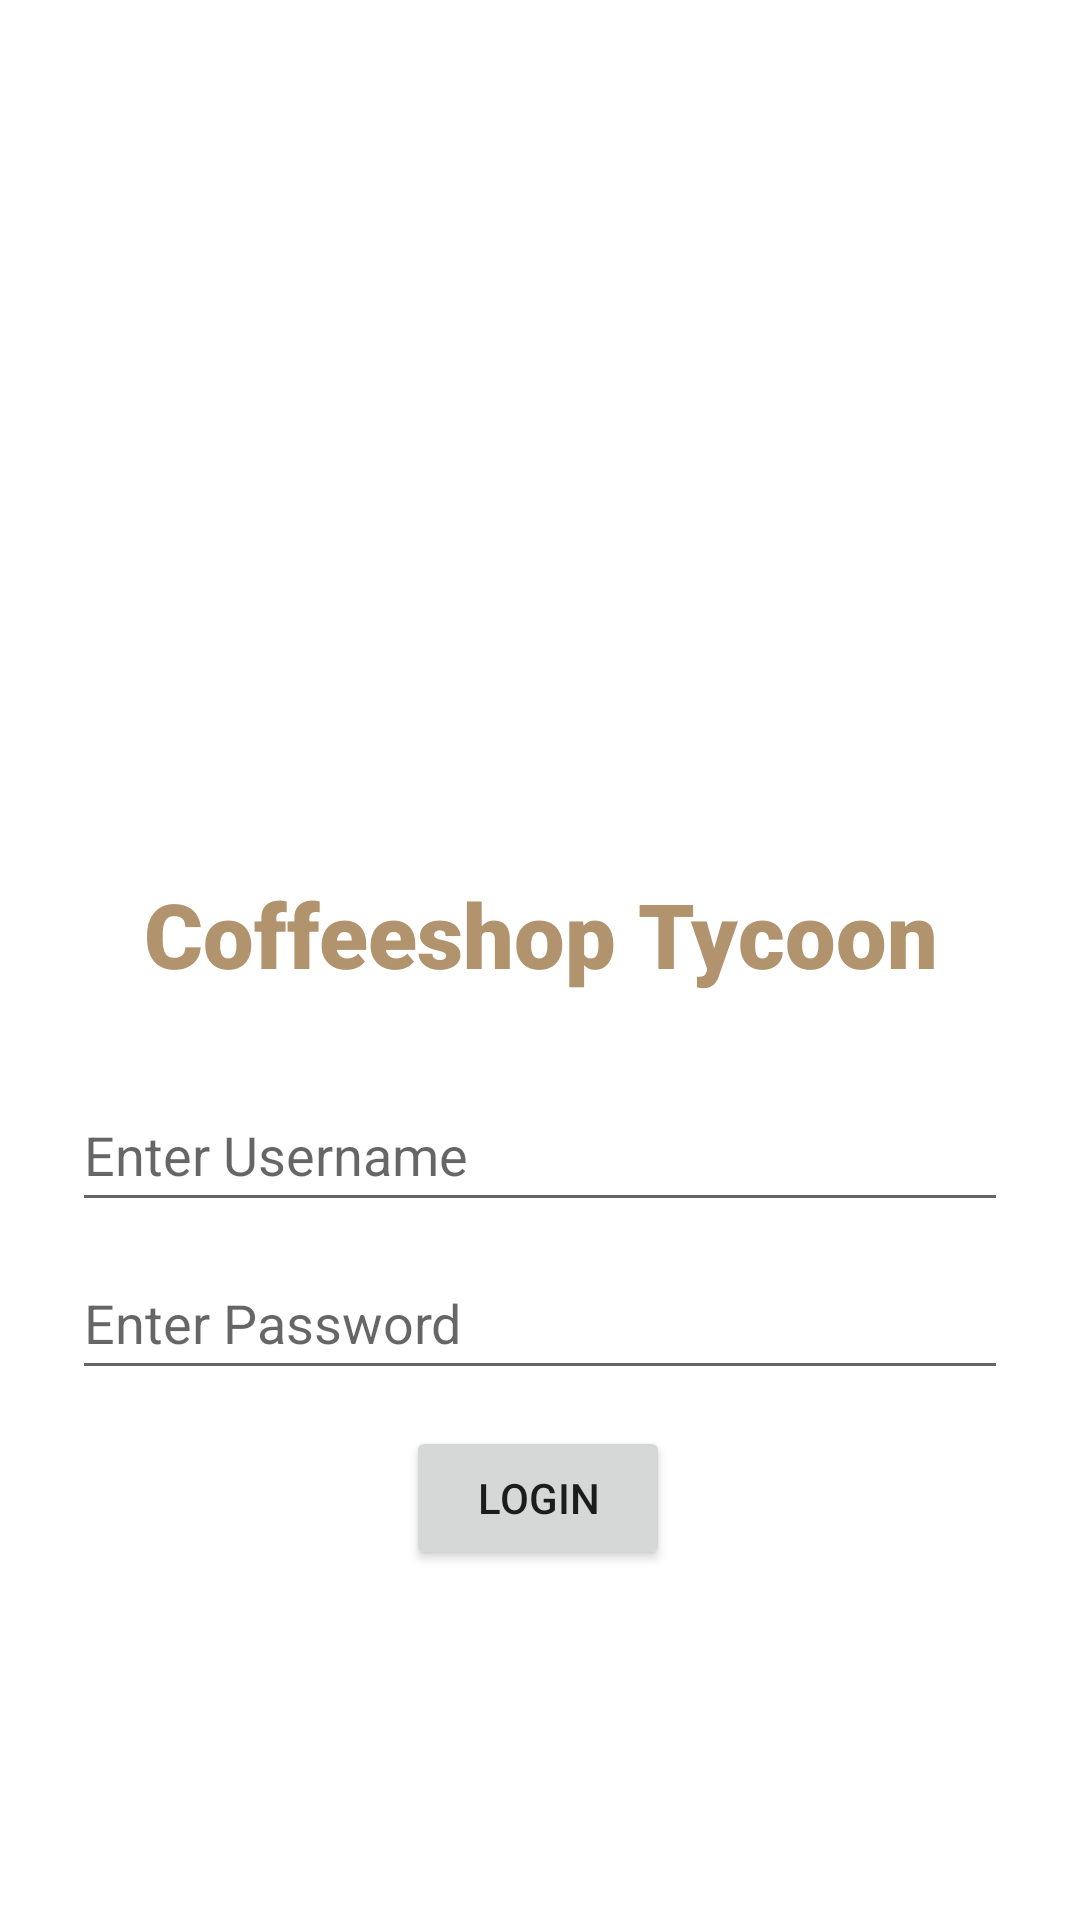

Layout XML and referenced resources for this Android screen:
<!-- AndroidManifest.xml: application theme Theme.CoffeeshopTycoon -->
<!-- res/layout/activity_login.xml -->
<?xml version="1.0" encoding="utf-8"?>
<androidx.constraintlayout.widget.ConstraintLayout
    xmlns:android="http://schemas.android.com/apk/res/android"
    xmlns:tools="http://schemas.android.com/tools"
    xmlns:app="http://schemas.android.com/apk/res-auto"
    android:layout_width="match_parent"
    android:layout_height="match_parent"
    tools:context=".LoginActivity">

    <ImageView
        android:id="@+id/imageView3"
        android:layout_width="157dp"
        android:layout_height="187dp"
        android:layout_marginTop="104dp"
        android:contentDescription="@string/app_name"
        android:visibility="visible"
        app:layout_constraintEnd_toEndOf="parent"
        app:layout_constraintStart_toStartOf="parent"
        app:layout_constraintTop_toTopOf="parent"
        app:srcCompat="@drawable/coffecup"
        tools:ignore="ImageContrastCheck" />

    <TextView
        android:id="@+id/textView6"
        android:layout_width="wrap_content"
        android:layout_height="wrap_content"
        android:fontFamily="sans-serif-black"
        android:text="@string/app_name"
        android:textAlignment="center"
        android:textColor="#B1936E"
        android:textSize="30sp"
        app:layout_constraintEnd_toEndOf="parent"
        app:layout_constraintStart_toStartOf="parent"
        app:layout_constraintTop_toBottomOf="@+id/imageView3" />

    <EditText
        android:id="@+id/txtUsername"
        android:layout_width="0dp"
        android:layout_height="wrap_content"
        android:layout_marginStart="24dp"
        android:layout_marginTop="28dp"
        android:layout_marginEnd="24dp"
        android:autofillHints=""
        android:ems="10"
        android:hint="Enter Username"
        android:inputType="textPersonName"
        android:minHeight="48dp"
        app:layout_constraintEnd_toEndOf="parent"
        app:layout_constraintHorizontal_bias="0.0"
        app:layout_constraintStart_toStartOf="parent"
        app:layout_constraintTop_toBottomOf="@+id/textView6" />

    <Button
        android:id="@+id/btnLogin"
        android:layout_width="wrap_content"
        android:layout_height="wrap_content"
        android:layout_marginTop="12dp"
        android:text="LOGIN"
        app:cornerRadius="30dip"
        app:layout_constraintEnd_toEndOf="parent"
        app:layout_constraintHorizontal_bias="0.498"
        app:layout_constraintStart_toStartOf="parent"
        app:layout_constraintTop_toBottomOf="@+id/txtPassword" />

    <EditText
        android:id="@+id/txtPassword"
        android:layout_width="0dp"
        android:layout_height="wrap_content"
        android:layout_marginStart="24dp"
        android:layout_marginTop="8dp"
        android:layout_marginEnd="24dp"
        android:ems="10"
        android:hint="Enter Password"
        android:inputType="textPassword"
        android:minHeight="48dp"
        app:layout_constraintEnd_toEndOf="parent"
        app:layout_constraintHorizontal_bias="0.0"
        app:layout_constraintStart_toStartOf="parent"
        app:layout_constraintTop_toBottomOf="@+id/txtUsername" />

</androidx.constraintlayout.widget.ConstraintLayout>
<!-- resources referenced by this layout -->
<resources>
  <string name="app_name">Coffeeshop Tycoon</string>
  <style name="Theme.CoffeeshopTycoon" parent="Theme.MaterialComponents.DayNight.DarkActionBar">
          
          <item name="colorPrimary">@color/purple_500</item>
          <item name="colorPrimaryVariant">@color/purple_700</item>
          <item name="colorOnPrimary">@color/white</item>
          
          <item name="colorSecondary">@color/teal_200</item>
          <item name="colorSecondaryVariant">@color/teal_700</item>
          <item name="colorOnSecondary">@color/black</item>
          
          <item name="android:statusBarColor" tools:targetApi="l">?attr/colorPrimaryVariant</item>
          
      </style>
  <color name="purple_500">#E1715D</color>
  <color name="purple_700">#FF3700B3</color>
  <color name="white">#FFFFFFFF</color>
  <color name="teal_200">#FF03DAC5</color>
  <color name="teal_700">#FF018786</color>
  <color name="black">#FF000000</color>
</resources>
